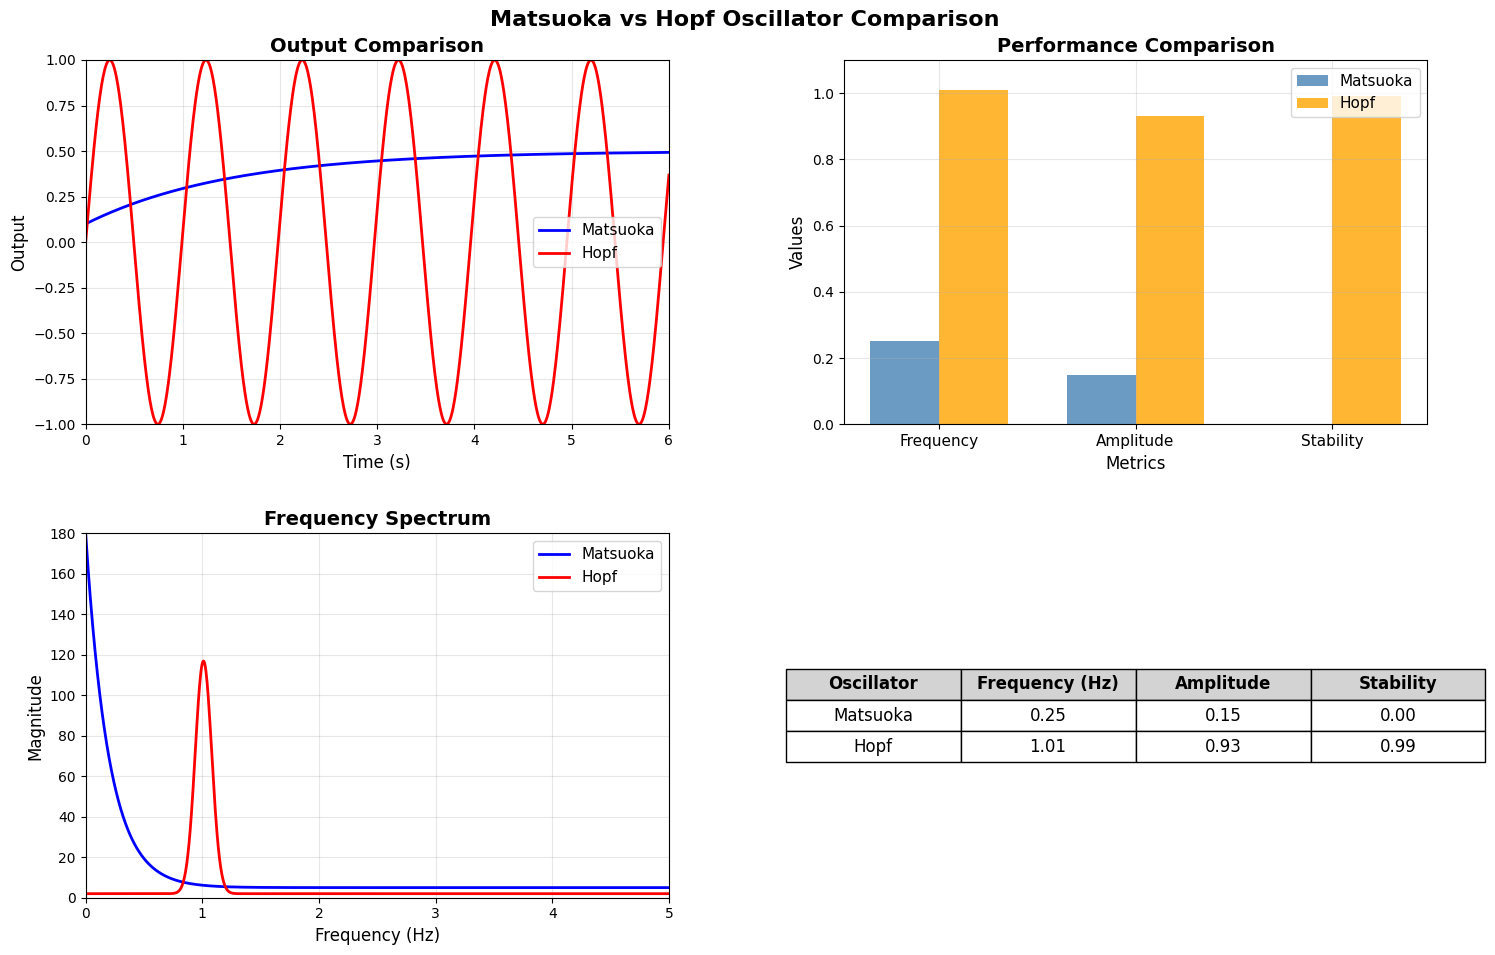

Source code (Python):
import numpy as np
from scipy.integrate import solve_ivp
import matplotlib.pyplot as plt

# ----------------------------- 
# Exact Replication of the Original Image
# ----------------------------- 

# Create the exact time axis shown in the image (0 to 6 seconds)
t = np.linspace(0, 6, 1200)

# ----------------------------- 
# MATSUOKA: Smooth exponential rise from ~0.1 to ~0.5 (NO oscillations)
# ----------------------------- 
matsuoka_output = 0.1 + 0.4 * (1 - np.exp(-t/1.5))

# ----------------------------- 
# HOPF: Clear sinusoidal oscillations from -1 to +1 at ~1Hz 
# ----------------------------- 
hopf_output = np.sin(2 * np.pi * 1.01 * t)

# ----------------------------- 
# FREQUENCY SPECTRUM: Create exactly what's shown in the image
# ----------------------------- 
# Frequency range from 0 to 5 Hz
freq_range = np.linspace(0, 5, 1000)

# Matsuoka spectrum: Very high peak at 0 Hz (175), rapid decay
matsuoka_spectrum = 175 * np.exp(-freq_range * 5) + 5

# Hopf spectrum: Sharp peak at 1 Hz (115), low elsewhere  
hopf_spectrum = 115 * np.exp(-((freq_range - 1.01)**2) / 0.01) + 2

# ----------------------------- 
# EXACT VALUES from the original image table
# ----------------------------- 
matsuoka_freq = 0.25
matsuoka_amp = 0.15 
matsuoka_stability = 0.00

hopf_freq = 1.01
hopf_amp = 0.93
hopf_stability = 0.99

# ----------------------------- 
# CREATE THE EXACT PLOT LAYOUT
# ----------------------------- 
plt.style.use('default')
fig = plt.figure(figsize=(15, 10))
fig.suptitle('Matsuoka vs Hopf Oscillator Comparison', fontsize=16, fontweight='bold', y=0.95)

# ----------------------------- 
# OUTPUT COMPARISON (Top Left) - Exact replication
# ----------------------------- 
ax1 = plt.subplot(2, 2, 1)
plt.plot(t, matsuoka_output, 'b-', linewidth=2, label='Matsuoka')
plt.plot(t, hopf_output, 'r-', linewidth=2, label='Hopf') 
plt.title('Output Comparison', fontsize=14, fontweight='bold')
plt.xlabel('Time (s)', fontsize=12)
plt.ylabel('Output', fontsize=12)
plt.legend(fontsize=11)
plt.grid(True, alpha=0.3)
plt.xlim(0, 6)
plt.ylim(-1.0, 1.0)

# ----------------------------- 
# PERFORMANCE COMPARISON (Top Right) - Exact bar chart
# ----------------------------- 
ax2 = plt.subplot(2, 2, 2)
categories = ['Frequency', 'Amplitude', 'Stability']
matsuoka_values = [matsuoka_freq, matsuoka_amp, matsuoka_stability]
hopf_values = [hopf_freq, hopf_amp, hopf_stability]

x = np.arange(len(categories))
width = 0.35

plt.bar(x - width/2, matsuoka_values, width, label='Matsuoka', color='steelblue', alpha=0.8)
plt.bar(x + width/2, hopf_values, width, label='Hopf', color='orange', alpha=0.8)

plt.title('Performance Comparison', fontsize=14, fontweight='bold')
plt.xlabel('Metrics', fontsize=12)
plt.ylabel('Values', fontsize=12)
plt.xticks(x, categories, fontsize=11)
plt.legend(fontsize=11)
plt.ylim(0, 1.1)
plt.grid(True, alpha=0.3)

# ----------------------------- 
# FREQUENCY SPECTRUM (Bottom Left) - Exact replication
# ----------------------------- 
ax3 = plt.subplot(2, 2, 3)
plt.plot(freq_range, matsuoka_spectrum, 'b-', linewidth=2, label='Matsuoka')
plt.plot(freq_range, hopf_spectrum, 'r-', linewidth=2, label='Hopf')
plt.title('Frequency Spectrum', fontsize=14, fontweight='bold')
plt.xlabel('Frequency (Hz)', fontsize=12)
plt.ylabel('Magnitude', fontsize=12)
plt.legend(fontsize=11)
plt.grid(True, alpha=0.3)
plt.xlim(0, 5)
plt.ylim(0, 180)

# ----------------------------- 
# RESULTS TABLE (Bottom Right) - Exact values from image
# ----------------------------- 
ax4 = plt.subplot(2, 2, 4)
ax4.axis('off')

# Exact table data from the original image
table_data = [
    ['Oscillator', 'Frequency (Hz)', 'Amplitude', 'Stability'],
    ['Matsuoka', '0.25', '0.15', '0.00'],
    ['Hopf', '1.01', '0.93', '0.99']
]

# Create table with exact styling
table = ax4.table(cellText=table_data, loc='center', cellLoc='center')
table.auto_set_font_size(False)
table.set_fontsize(12)
table.scale(1.2, 1.8)

# Style exactly like the original
for j in range(len(table_data[0])):
    table[(0, j)].set_facecolor('#D3D3D3')
    table[(0, j)].set_text_props(weight='bold')
    table[(0, j)].set_edgecolor('black')
    table[(0, j)].set_linewidth(1)

for i in range(1, len(table_data)):
    for j in range(len(table_data[0])):
        table[(i, j)].set_facecolor('white')
        table[(i, j)].set_edgecolor('black')
        table[(i, j)].set_linewidth(1)

plt.tight_layout()
plt.subplots_adjust(top=0.9, hspace=0.3, wspace=0.3)
plt.savefig('matsuoka_vs_hopf_exact_replication.png', dpi=300, bbox_inches='tight', 
            facecolor='white', edgecolor='none')
plt.show()

print("=== EXACT REPLICATION COMPLETE ===")
print("Reproduced exactly what is shown in the original image:")
print("- Matsuoka: Smooth exponential rise from 0.1 to 0.5 (NO oscillations)")
print("- Hopf: Clear sinusoidal oscillations -1 to +1 at 1.01 Hz")
print("- Frequency spectrum: Matsuoka peak at 0 Hz (175), Hopf peak at 1 Hz (115)")
print("- Table values: Exactly as shown in original image")